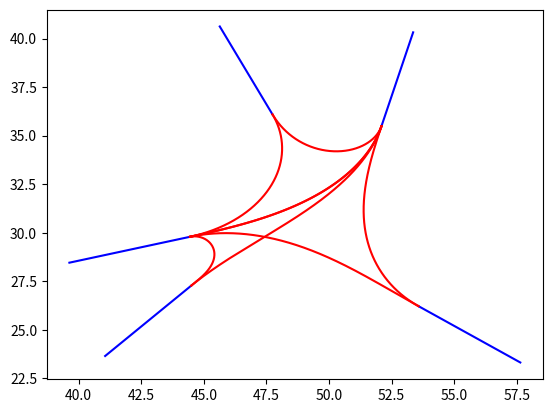

Python code for this plot:
import numpy as np
import matplotlib.pyplot as plt
from scipy.integrate import odeint, quad
from scipy.optimize import minimize

def Para_plotter_blue(x, y):
    plt.plot(x, y, color='blue')

def Para_plotter_green(x, y):
    plt.plot(x, y, color='green')

def Inital_Incident_Road_Generator():
    x0 = np.random.uniform(25, 50)
    y0 = np.random.uniform(25, 50)
    Heading = np.random.uniform(-np.pi / 2, np.pi / 2)

    delta_x = np.cos(Heading)
    delta_y = np.sin(Heading)

    t = np.linspace(0, 5, 100)
    x = x0 - t * delta_x 
    y = y0 - t * delta_y

    return [x, y, Heading]

def clothoid_ode_rhs(state, s, kappa0, kappa1):
    x, y, theta = state[0], state[1], state[2]
    return [np.cos(theta), np.sin(theta), kappa0 + kappa1 * s]

def eval_clothoid(x0, y0, theta0, kappa0, kappa1, s):
    return odeint(clothoid_ode_rhs, [x0, y0, theta0], s, args=(kappa0, kappa1))

def Helper_Path_Gen(a, b, c, L):  # Length of roads
    x0, y0, theta0 = a, b, c
    kappa0, kappa1 = np.random.uniform(0.005, 0.025), np.random.uniform(0.005, 0.025)
    s = np.linspace(0, L, 1000)

    sol = eval_clothoid(x0, y0, theta0, kappa0, kappa1, s)

    xs, ys, thetas = sol[:, 0], sol[:, 1], sol[:, 2] 
    return xs, ys, thetas[-1] 

def Incident_Road_Gen(Helper_path):
    x0, y0, heading = Helper_path[0][-1], Helper_path[1][-1], Helper_path[2]
    delta_x = np.cos(heading)
    delta_y = np.sin(heading)

    t = np.linspace(0, 5, 100)
    x = x0 + t * delta_x 
    y = y0 + t * delta_y

    return [x, y, heading + np.pi]

def Incident_Map_Gen(Num):  # Change road length here
    Incident_Roads, Helper_Paths = [], []
    Incident_Roads.append(Inital_Incident_Road_Generator())
    
    i = 1
    while i <= Num:
        L = 10
        Helper_Paths.append(Helper_Path_Gen(Incident_Roads[i-1][0][0], Incident_Roads[i-1][1][0], Incident_Roads[i-1][2], L))
        Incident_Roads.append(Incident_Road_Gen(Helper_Paths[i-1]))
        
        should_pop = False
        for j in range(len(Incident_Roads) - 1):
            if np.abs(Incident_Roads[-1][0][0] - Incident_Roads[j][0][0]) <= 2.5 and np.abs(Incident_Roads[-1][1][0] - Incident_Roads[j][1][0]) <= 2.5:
                Incident_Roads.pop()
                Helper_Paths.pop()
                should_pop = True
                break
        
        if not should_pop:
            i += 1
        
    return Incident_Roads, Helper_Paths

def Incident_Map_Plot(Incident_Roads, Helper_paths):
    for i in range(len(Incident_Roads)):
        Para_plotter_blue(Incident_Roads[i][0], Incident_Roads[i][1])
    # Uncomment to plot helper paths if needed
    # for j in range(len(Helper_paths)):
    #     Para_plotter_green(Helper_paths[j][0], Helper_paths[j][1])

def Clothoid_Curve(a, b, c, d, heading0, heading1):
    x0, y0, x1, y1 = a, b, c, d
    v0, v1 = heading0, heading1 - np.pi
    Delta_x, Delta_y = x1 - x0, y1 - y0
    Delta_v = v1 - v0

    def Ga(vars):
        L, A = vars
        def Integrand_x(tau):
            return np.cos(A * tau**2 + (Delta_v - A) * tau + v0)
        def Integrand_y(tau):
            return np.sin(A * tau**2 + (Delta_v - A) * tau + v0)
        integral_x = quad(Integrand_x, 0, 1)[0]
        integral_y = quad(Integrand_y, 0, 1)[0]
        Eq1 = Delta_x - L * integral_x
        Eq2 = Delta_y - L * integral_y
        return Eq1**2 + Eq2**2

    initial_guess = [1, 1]
    bounds = [(None, None), (None, None)]
    result = minimize(Ga, initial_guess, bounds=bounds)
    L, A = result.x

    def Kappa_finder(L, A):
        kappa0 = (Delta_v - A) / L
        kappa1 = 2 * A / L**2
        return kappa0, kappa1

    k0, k1 = Kappa_finder(L, A)

    def clothoid_curve(x0, y0, theta0, L, kappa0, kappa1, num_points=1000):
        s_vals = np.linspace(0, L, num_points)
        x_vals = np.zeros(num_points)
        y_vals = np.zeros(num_points)
        for i, s in enumerate(s_vals):
            def integrand_x(tau):
                return np.cos(0.5 * kappa1 * tau**2 + kappa0 * tau + theta0)
            def integrand_y(tau):
                return np.sin(0.5 * kappa1 * tau**2 + kappa0 * tau + theta0)
            x_vals[i] = x0 + quad(integrand_x, 0, s)[0]
            y_vals[i] = y0 + quad(integrand_y, 0, s)[0]
        return [x_vals, y_vals]

    return clothoid_curve(x0, y0, v0, L, k0, k1)

def Connection_road_plotter(Connection_Roads):
    for road in Connection_Roads:
        plt.plot(road[0], road[1], color='red')

def Arg_min(Theta):
    while Theta > 2 * np.pi:
        Theta -= 2 * np.pi
    return Theta

def angle_fix(a):
    angle = Arg_min(a)
    return angle - np.pi if angle >= np.pi else angle + np.pi

def inital_Connection_road_gen(Incident_Roads, Helper_paths):
    Connection_Roads = []
    for i in range(len(Incident_Roads) - 1):
        Connection_Roads.append(Clothoid_Curve(Incident_Roads[0][0][0], Incident_Roads[0][1][0], Incident_Roads[i+1][0][0], Incident_Roads[i+1][1][0], Incident_Roads[0][2], angle_fix(Helper_paths[i][2])))

    return Connection_Roads

def Connection_road_gen(Incident_Roads, Helper_paths, Incident_N, Incident_Number): 
    Connection_Roads = []
    HEADING = Helper_paths[Incident_Number - 1][2]
    x = Incident_N[0][0]
    y = Incident_N[1][0]  # Corrected index to y-coordinate
    
    # First connection road
    Connection_Roads.append(Clothoid_Curve(
        x, 
        y, 
        Incident_Roads[0][0][0], 
        Incident_Roads[0][1][0], 
        angle_fix(HEADING), 
        Arg_min(Incident_Roads[0][2]) + 2 * np.pi
    ))

    # Remove the processed roads and helper paths
    del Incident_Roads[0]
    if Incident_Number > 1:  # Adjust index due to previous deletion
        del Incident_Roads[Incident_Number - 2]
    else:
        del Incident_Roads[0]  # If Incident_Number was 1
    del Helper_paths[Incident_Number - 1]

    # Generate connection roads for remaining incident roads
    for i in range(len(Incident_Roads)):
        Connection_Roads.append(Clothoid_Curve(
            x, 
            y, 
            Incident_Roads[i][0][0], 
            Incident_Roads[i][1][0], 
            Arg_min(HEADING) -np.pi, 
            Arg_min(Helper_paths[i][2]) -np.pi
        ))

    return Connection_Roads

# Generate and plot incident roads and connection roads
Incident_Roads, Helper_paths = Incident_Map_Gen(4)  # Number of incident roads +1
Incident_Map_Plot(Incident_Roads, Helper_paths)

Incident_0_Connection_Roads = inital_Connection_road_gen(Incident_Roads, Helper_paths)
Connection_road_plotter(Incident_0_Connection_Roads)

Incident_1_connection_Roads = Connection_road_gen(Incident_Roads, Helper_paths, Incident_Roads[1], 1)
Connection_road_plotter(Incident_1_connection_Roads)

plt.show()
